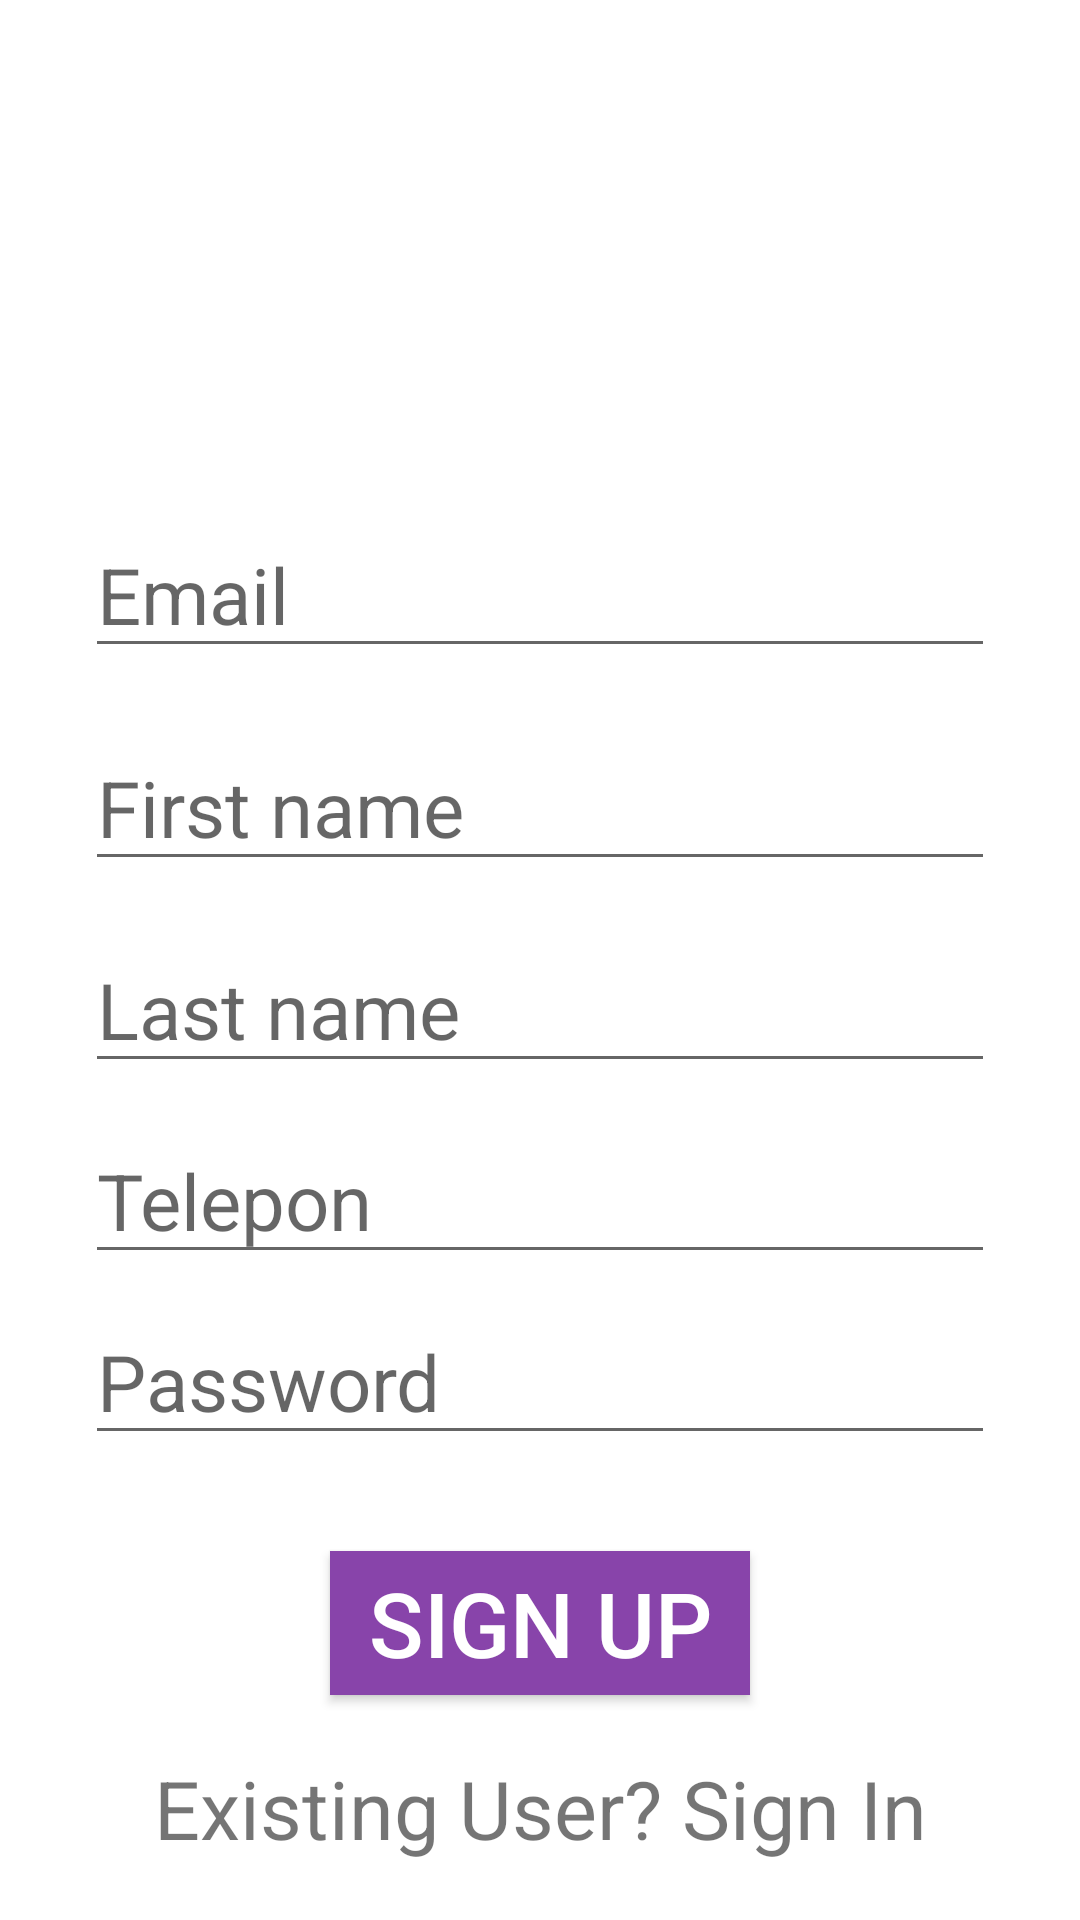

The Android layout XML behind this screen, and the referenced resources:
<!-- AndroidManifest.xml: application theme AppTheme -->
<!-- res/layout/activitiy_register2.xml -->
<?xml version="1.0" encoding="utf-8"?>
<androidx.constraintlayout.widget.ConstraintLayout xmlns:android="http://schemas.android.com/apk/res/android"
    xmlns:app="http://schemas.android.com/apk/res-auto"
    xmlns:tools="http://schemas.android.com/tools"
    android:layout_width="match_parent"
    android:layout_height="match_parent"
    tools:context=".RegisterActivity2">

    <EditText android:id="@+id/editTextEmail"
        android:layout_width="wrap_content"
        android:layout_height="wrap_content"
        android:ems="10"
        android:hint="Email"
        android:inputType="textEmailAddress"
        android:textSize="26sp"
        app:layout_constraintBottom_toBottomOf="parent"
        app:layout_constraintEnd_toEndOf="parent"
        app:layout_constraintStart_toStartOf="parent"
        app:layout_constraintTop_toTopOf="parent"
        app:layout_constraintVertical_bias="0.290"/>
    <EditText android:id="@+id/editTextFirstName"
        android:layout_width="wrap_content"
        android:layout_height="wrap_content"
        android:ems="10"
        android:hint="First name"
        android:inputType="text"
        android:textSize="26sp"
        app:layout_constraintBottom_toBottomOf="parent"
        app:layout_constraintEnd_toEndOf="parent"
        app:layout_constraintStart_toStartOf="parent"
        app:layout_constraintTop_toBottomOf="@+id/editTextEmail"
        app:layout_constraintVertical_bias="0.052"/>
    <EditText android:id="@+id/editTextLastName"
        android:layout_width="wrap_content"
        android:layout_height="wrap_content"
        android:ems="10"
        android:hint="Last name"
        android:inputType="text"
        android:textSize="26sp"
        app:layout_constraintBottom_toBottomOf="parent"
        app:layout_constraintEnd_toEndOf="parent"
        app:layout_constraintStart_toStartOf="parent"
        app:layout_constraintTop_toBottomOf="@+id/editTextFirstName"
        app:layout_constraintVertical_bias="0.052"/>
    <EditText android:id="@+id/editTextTelepon"
        android:layout_width="wrap_content"
        android:layout_height="wrap_content"
        android:ems="10"
        android:hint="Telepon"
        android:inputType="text"
        android:textSize="26sp"
        app:layout_constraintBottom_toBottomOf="parent"
        app:layout_constraintEnd_toEndOf="parent"
        app:layout_constraintStart_toStartOf="parent"
        app:layout_constraintTop_toBottomOf="@+id/editTextLastName"
        app:layout_constraintVertical_bias="0.052"/>
    <EditText android:id="@+id/editTextPassword"
        android:layout_width="wrap_content"
        android:layout_height="wrap_content"

        android:ems="10"
        android:hint="Password"
        android:inputType="textPassword"
        android:textSize="26sp"
        app:layout_constraintBottom_toBottomOf="parent"
        app:layout_constraintEnd_toEndOf="parent"
        app:layout_constraintStart_toStartOf="parent"
        app:layout_constraintTop_toBottomOf="@+id/editTextTelepon"
        app:layout_constraintVertical_bias="0.052"/>

    <Button android:id="@+id/signUpButton"
        android:layout_width="wrap_content"
        android:layout_height="wrap_content"
        android:background="#8844aa"
        android:ems="4"
        android:text="Sign Up"
        android:textColor="#ffffff"
        android:textSize="30sp"
        app:layout_constraintBottom_toBottomOf="parent"
        app:layout_constraintEnd_toEndOf="parent"
        app:layout_constraintStart_toStartOf="parent"
        app:layout_constraintTop_toBottomOf="@+id/editTextPassword"
        app:layout_constraintVertical_bias="0.3"
        />
    <TextView
        android:layout_width="wrap_content"
        android:layout_height="wrap_content"
        android:id="@+id/textViewSignIn"
        android:text="Existing User? Sign In"
        android:textSize="27sp"
        app:layout_constraintBottom_toBottomOf="parent"
        app:layout_constraintEnd_toEndOf="parent"
        app:layout_constraintStart_toStartOf="parent"
        app:layout_constraintTop_toBottomOf="@+id/signUpButton"
        />
</androidx.constraintlayout.widget.ConstraintLayout>
<!-- resources referenced by this layout -->
<resources>
  <style name="AppTheme" parent="Theme.MaterialComponents.DayNight.NoActionBar">
          
          <item name="colorPrimary">@color/colorPrimary</item>
          <item name="colorPrimaryDark">@color/colorPrimaryDark</item>
          <item name="colorAccent">@color/colorAccent</item>
      </style>
  <!-- not gathered from this repository: default colours our renderer supplied (Android Studio template values) -->
  <color name="colorPrimary">#FF6200EE</color>
  <color name="colorPrimaryDark">#FF3700B3</color>
  <color name="colorAccent">#FF03DAC5</color>
</resources>
